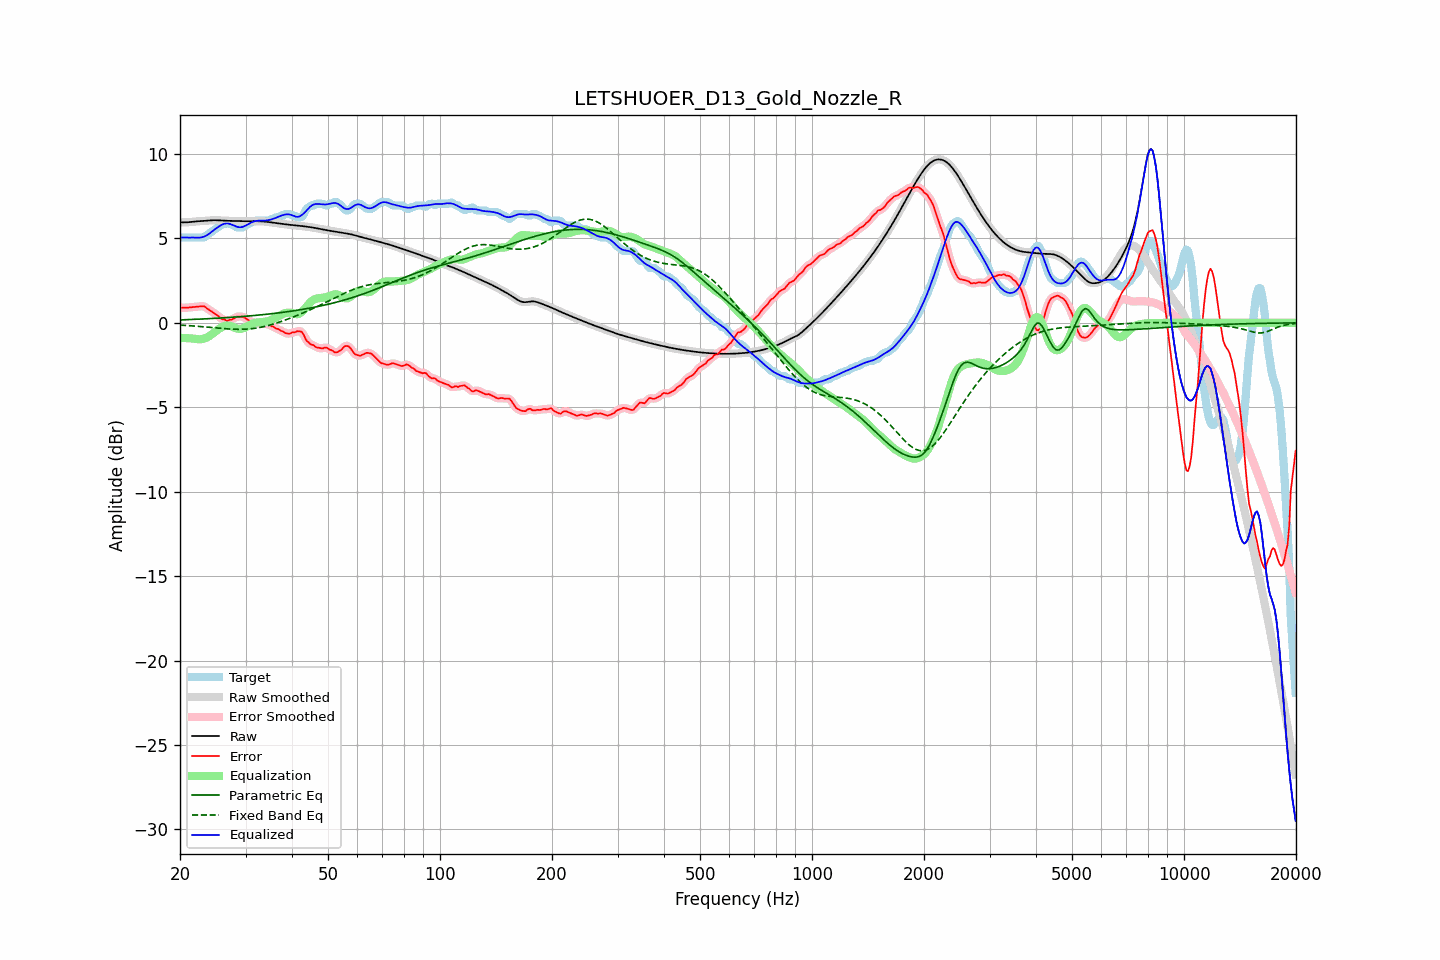

Data behind this chart, as committed beside it:
frequency, raw, error, smoothed, error_smoothed, equalization, parametric_eq, fixed_band_eq, equalized_raw, equalized_smoothed, target
20.00, 5.95, 0.90, 5.95, 0.90, -0.89, 0.17, -0.13, 5.06, 5.06, 5.05
20.20, 5.95, 0.90, 5.95, 0.89, -0.89, 0.18, -0.14, 5.06, 5.06, 5.05
20.40, 5.95, 0.90, 5.95, 0.90, -0.90, 0.18, -0.15, 5.05, 5.05, 5.05
20.61, 5.95, 0.90, 5.95, 0.90, -0.90, 0.18, -0.15, 5.05, 5.05, 5.05
20.81, 5.95, 0.90, 5.95, 0.90, -0.90, 0.19, -0.16, 5.05, 5.05, 5.05
21.02, 5.96, 0.90, 5.96, 0.90, -0.91, 0.19, -0.16, 5.05, 5.05, 5.05
21.23, 5.97, 0.91, 5.97, 0.91, -0.92, 0.20, -0.17, 5.05, 5.05, 5.05
21.44, 5.98, 0.92, 5.98, 0.92, -0.92, 0.20, -0.18, 5.05, 5.05, 5.05
21.66, 5.99, 0.93, 5.99, 0.93, -0.93, 0.20, -0.18, 5.05, 5.05, 5.05
21.87, 6.00, 0.94, 6.00, 0.94, -0.95, 0.21, -0.19, 5.05, 5.05, 5.05
22.09, 6.01, 0.95, 6.01, 0.95, -0.96, 0.21, -0.20, 5.04, 5.04, 5.05
22.31, 6.01, 0.96, 6.01, 0.96, -0.97, 0.22, -0.21, 5.04, 5.04, 5.05
22.54, 6.02, 0.97, 6.02, 0.97, -0.98, 0.22, -0.21, 5.04, 5.04, 5.05
22.76, 6.03, 0.97, 6.03, 0.98, -0.97, 0.22, -0.22, 5.06, 5.06, 5.05
22.99, 6.03, 0.98, 6.03, 0.98, -0.96, 0.23, -0.23, 5.08, 5.08, 5.05
23.22, 6.04, 0.98, 6.04, 0.96, -0.93, 0.23, -0.24, 5.11, 5.11, 5.06
23.45, 6.05, 0.91, 6.05, 0.91, -0.90, 0.24, -0.25, 5.15, 5.15, 5.14
23.69, 6.06, 0.84, 6.06, 0.85, -0.85, 0.24, -0.25, 5.20, 5.21, 5.22
23.92, 6.07, 0.78, 6.07, 0.78, -0.80, 0.25, -0.26, 5.27, 5.27, 5.28
24.16, 6.07, 0.73, 6.07, 0.72, -0.73, 0.25, -0.27, 5.34, 5.34, 5.34
24.40, 6.08, 0.66, 6.08, 0.66, -0.66, 0.26, -0.28, 5.41, 5.41, 5.42
24.65, 6.08, 0.59, 6.08, 0.59, -0.59, 0.26, -0.29, 5.49, 5.49, 5.49
24.89, 6.08, 0.53, 6.08, 0.53, -0.52, 0.27, -0.30, 5.56, 5.56, 5.55
25.14, 6.08, 0.46, 6.08, 0.46, -0.44, 0.27, -0.31, 5.63, 5.63, 5.61
25.39, 6.07, 0.39, 6.07, 0.38, -0.37, 0.28, -0.31, 5.70, 5.70, 5.69
25.65, 6.07, 0.30, 6.07, 0.30, -0.31, 0.29, -0.32, 5.76, 5.76, 5.77
25.91, 6.06, 0.23, 6.06, 0.25, -0.25, 0.29, -0.33, 5.81, 5.81, 5.83
26.16, 6.05, 0.20, 6.05, 0.20, -0.21, 0.30, -0.34, 5.85, 5.85, 5.85
26.43, 6.05, 0.19, 6.05, 0.16, -0.17, 0.30, -0.35, 5.88, 5.88, 5.86
26.69, 6.05, 0.12, 6.05, 0.15, -0.16, 0.31, -0.35, 5.89, 5.89, 5.93
26.96, 6.04, 0.13, 6.04, 0.14, -0.16, 0.31, -0.36, 5.88, 5.88, 5.91
27.23, 6.04, 0.19, 6.04, 0.16, -0.18, 0.32, -0.37, 5.86, 5.86, 5.85
27.50, 6.04, 0.18, 6.04, 0.20, -0.21, 0.33, -0.37, 5.83, 5.83, 5.85
27.77, 6.03, 0.24, 6.03, 0.24, -0.25, 0.33, -0.37, 5.79, 5.79, 5.80
28.05, 6.03, 0.29, 6.03, 0.29, -0.29, 0.34, -0.38, 5.75, 5.75, 5.74
28.33, 6.03, 0.36, 6.03, 0.34, -0.32, 0.35, -0.38, 5.71, 5.71, 5.67
28.62, 6.02, 0.37, 6.02, 0.37, -0.35, 0.36, -0.38, 5.68, 5.68, 5.65
28.90, 6.02, 0.37, 6.02, 0.38, -0.36, 0.36, -0.38, 5.66, 5.66, 5.65
29.19, 6.02, 0.37, 6.02, 0.37, -0.35, 0.37, -0.38, 5.67, 5.67, 5.65
29.48, 6.02, 0.36, 6.02, 0.35, -0.33, 0.38, -0.38, 5.68, 5.69, 5.65
29.78, 6.02, 0.32, 6.02, 0.32, -0.30, 0.38, -0.38, 5.72, 5.72, 5.70
30.08, 6.02, 0.25, 6.02, 0.26, -0.25, 0.39, -0.37, 5.77, 5.77, 5.77
30.38, 6.02, 0.19, 6.02, 0.19, -0.20, 0.40, -0.37, 5.82, 5.82, 5.83
30.68, 6.02, 0.12, 6.02, 0.13, -0.15, 0.41, -0.36, 5.87, 5.87, 5.90
30.99, 6.02, 0.07, 6.02, 0.09, -0.10, 0.42, -0.35, 5.92, 5.92, 5.95
31.30, 6.02, 0.07, 6.02, 0.05, -0.06, 0.43, -0.34, 5.97, 5.97, 5.95
31.61, 6.02, 0.02, 6.02, 0.01, -0.02, 0.43, -0.33, 6.00, 6.00, 6.01
31.93, 6.02, -0.03, 6.02, -0.01, 0.01, 0.44, -0.32, 6.03, 6.03, 6.05
32.24, 6.02, -0.03, 6.02, -0.04, 0.02, 0.45, -0.30, 6.04, 6.04, 6.05
32.57, 6.02, -0.04, 6.02, -0.04, 0.03, 0.46, -0.28, 6.05, 6.05, 6.05
32.89, 6.01, -0.04, 6.01, -0.04, 0.04, 0.47, -0.27, 6.05, 6.05, 6.05
33.22, 6.01, -0.04, 6.01, -0.04, 0.04, 0.48, -0.25, 6.05, 6.05, 6.05
33.55, 6.00, -0.05, 6.00, -0.05, 0.05, 0.49, -0.23, 6.06, 6.06, 6.05
33.89, 5.99, -0.06, 5.99, -0.05, 0.07, 0.50, -0.20, 6.06, 6.06, 6.05
34.23, 5.98, -0.07, 5.98, -0.07, 0.09, 0.51, -0.18, 6.07, 6.07, 6.05
34.57, 5.97, -0.08, 5.97, -0.10, 0.11, 0.52, -0.15, 6.08, 6.08, 6.05
34.92, 5.96, -0.14, 5.96, -0.14, 0.15, 0.53, -0.13, 6.10, 6.10, 6.10
35.27, 5.95, -0.21, 5.95, -0.19, 0.18, 0.54, -0.10, 6.13, 6.13, 6.15
35.62, 5.93, -0.22, 5.93, -0.24, 0.23, 0.55, -0.07, 6.16, 6.16, 6.15
35.97, 5.92, -0.29, 5.92, -0.29, 0.28, 0.56, -0.04, 6.20, 6.20, 6.21
... 635 more rows
